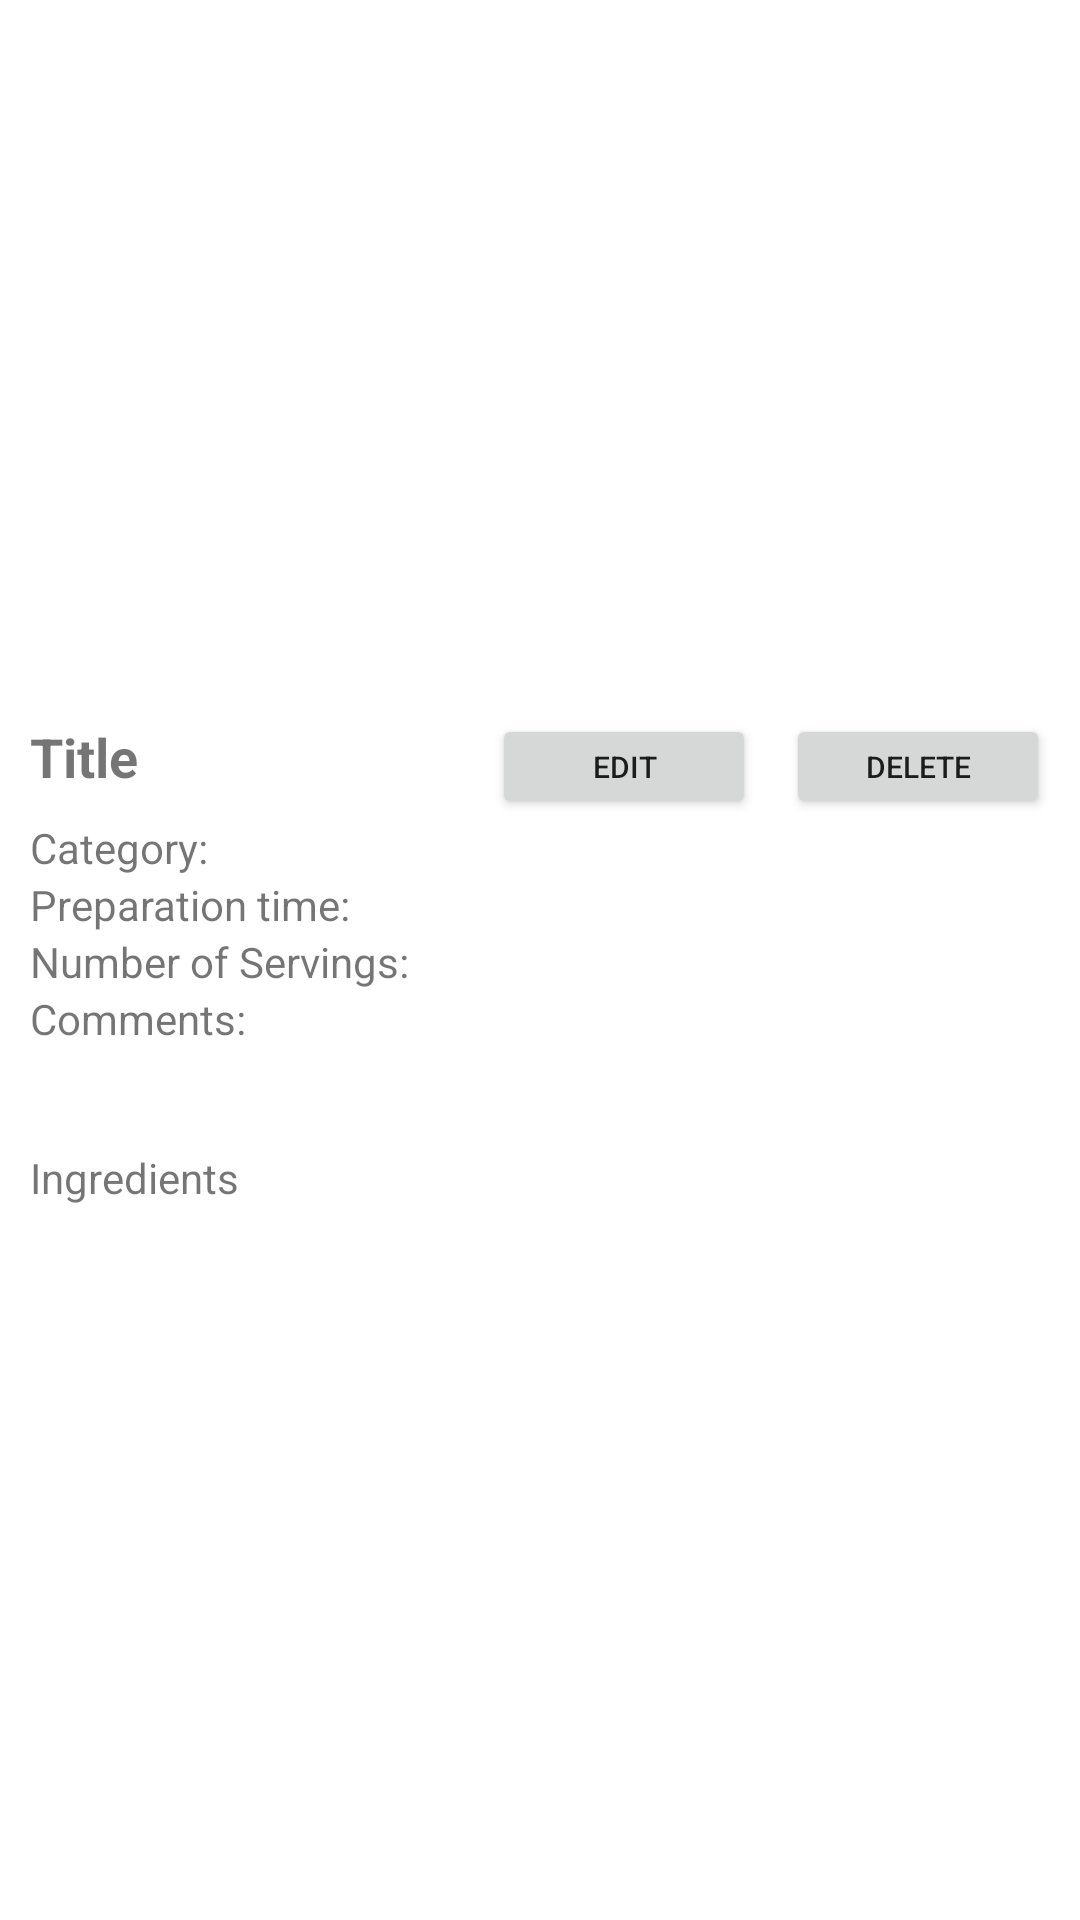

Produce the Android XML layout that renders to this screen, including the resource entries it uses.
<!-- AndroidManifest.xml: application theme Theme.ProjectSDJQM -->
<!-- res/layout/recipe_content.xml -->
<?xml version="1.0" encoding="utf-8"?>
<androidx.constraintlayout.widget.ConstraintLayout xmlns:android="http://schemas.android.com/apk/res/android"
    xmlns:app="http://schemas.android.com/apk/res-auto"
    android:layout_width="match_parent"
    android:layout_height="match_parent">

    <LinearLayout
        android:layout_width="match_parent"
        android:layout_height="wrap_content"
        android:layout_marginStart="10dp"
        android:layout_marginTop="10dp"
        android:layout_marginBottom="10dp"
        android:layout_marginEnd="10dp"
        android:orientation="vertical"
        app:layout_constraintStart_toStartOf="parent"
        app:layout_constraintTop_toTopOf="parent"
        app:layout_constraintBottom_toBottomOf="parent">

        <LinearLayout
            android:layout_width="match_parent"
            android:layout_height="match_parent"
            android:orientation="horizontal"
            android:weightSum="3">

            <TextView
                android:id="@+id/recipe_title"
                android:layout_width="wrap_content"
                android:layout_height="wrap_content"
                android:layout_weight="3"
                android:text="Title"
                android:textSize="18sp"
                android:textStyle="bold"
                android:layout_marginEnd="10dp"/>

            <Button
                android:id="@+id/recipe_edit"
                android:layout_width="wrap_content"
                android:layout_height="35dp"
                android:layout_marginRight="10dp"
                android:text="edit"
                android:textSize="10sp"/>

            <Button
                android:id="@+id/recipe_delete"
                android:layout_width="wrap_content"
                android:layout_height="35dp"
                android:text="delete"
                android:textSize="10sp"/>

        </LinearLayout>

        <LinearLayout
            android:layout_width="match_parent"
            android:layout_height="wrap_content"
            android:orientation="vertical">

            <LinearLayout
                android:layout_width="match_parent"
                android:layout_height="match_parent"
                android:layout_marginBottom="10dp"
                android:orientation="horizontal"
                android:weightSum="2">

                <LinearLayout
                    android:layout_width="wrap_content"
                    android:layout_height="match_parent"
                    android:layout_weight="1.5"
                    android:orientation="vertical">
                    <TextView
                        android:id="@+id/recipe_category"
                        android:layout_width="match_parent"
                        android:layout_height="wrap_content"
                        android:text="Category: " />

                    <TextView
                        android:id="@+id/recipe_preparation_time"
                        android:layout_width="match_parent"
                        android:layout_height="wrap_content"
                        android:text="Preparation time: " />

                    <TextView
                        android:id="@+id/recipe_serving_number"
                        android:layout_width="match_parent"
                        android:layout_height="wrap_content"
                        android:text="Number of Servings: " />

                    <TextView
                        android:id="@+id/recipe_comments"
                        android:layout_width="match_parent"
                        android:layout_height="wrap_content"
                        android:text="Comments:" />

                </LinearLayout>

                <ImageView
                    android:id="@+id/recipe_photograph"
                    android:layout_width="100dp"
                    android:layout_height="100dp"
                    android:layout_gravity="center"
                    android:layout_marginStart="20dp"
                    />

            </LinearLayout>

            <LinearLayout
                android:layout_width="match_parent"
                android:layout_height="wrap_content"
                android:orientation="vertical"
                android:weightSum="2">

                <TextView
                    android:id="@+id/recipe_ingredient_list"
                    android:layout_width="match_parent"
                    android:layout_height="wrap_content"
                    android:layout_weight="1"
                    android:text="Ingredients"
                    />

                <ListView
                    android:id="@+id/ingredient_list_onRecipe"
                    android:layout_width="wrap_content"
                    android:layout_height="wrap_content"
                    android:layout_marginStart="5dp"
                    android:layout_marginEnd="5dp" />

            </LinearLayout>

        </LinearLayout>

    </LinearLayout>

</androidx.constraintlayout.widget.ConstraintLayout>
<!-- resources referenced by this layout -->
<resources>
  <style name="Theme.ProjectSDJQM" parent="Theme.MaterialComponents.DayNight.DarkActionBar">
          
          <item name="colorPrimary">@color/purple_500</item>
          <item name="colorPrimaryVariant">@color/purple_700</item>
          <item name="colorOnPrimary">@color/white</item>
          
          <item name="colorSecondary">@color/teal_200</item>
          <item name="colorSecondaryVariant">@color/teal_700</item>
          <item name="colorOnSecondary">@color/black</item>
          
          <item name="android:statusBarColor">?attr/colorPrimaryVariant</item>
          
      </style>
  <color name="purple_500">#FF6200EE</color>
  <color name="purple_700">#FF3700B3</color>
  <color name="white">#FFFFFFFF</color>
  <color name="teal_200">#FF03DAC5</color>
  <color name="teal_700">#FF018786</color>
  <color name="black">#FF000000</color>
</resources>
